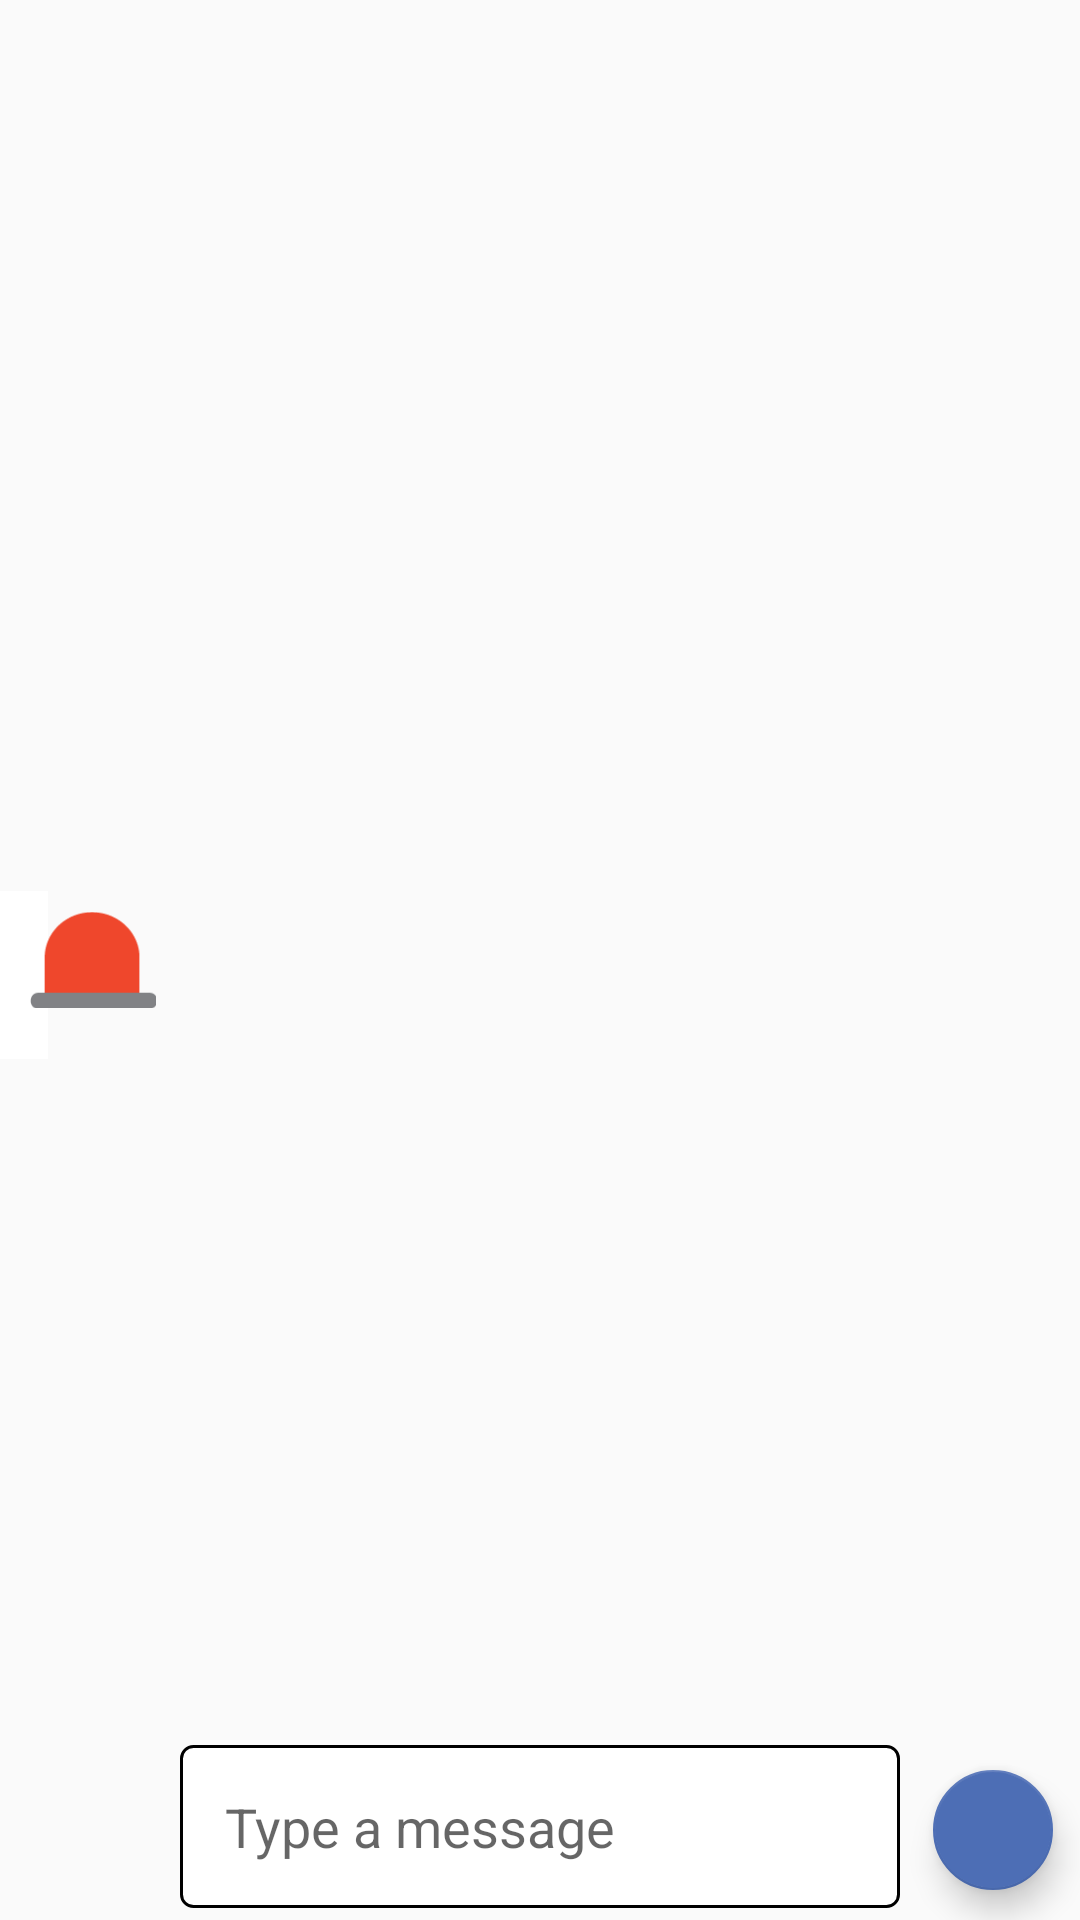

Android layout source for this screen:
<!-- AndroidManifest.xml: application theme AppTheme.NoActionBar -->
<!-- res/layout/edit_message.xml -->
<?xml version="1.0" encoding="utf-8"?>
<android.support.constraint.ConstraintLayout xmlns:android="http://schemas.android.com/apk/res/android"
    xmlns:app="http://schemas.android.com/apk/res-auto"
    xmlns:tools="http://schemas.android.com/tools"

    android:layout_width="match_parent"
    android:layout_height="wrap_content"
    android:id="@+id/constraintLayout"
    android:layout_alignParentStart="true"
    android:layout_alignParentBottom="true"

    android:layout_gravity="bottom"
    android:orientation="horizontal">

    <android.support.v7.widget.Toolbar
        android:id="@+id/toolbar_ins"
        android:layout_width="0dp"
        android:layout_height="56dp"
        android:background="@color/white"
        app:layout_scrollFlags="scroll|enterAlways"
        app:theme="@style/GalaxyZooThemeToolbarDarkOverflow"
        tools:layout_editor_absoluteY="0dp"
        tools:layout_editor_absoluteX="16dp"
        app:layout_constraintBottom_toBottomOf="parent"
        android:layout_marginEnd="8dp"
        android:layout_marginTop="10dp"
        app:layout_constraintLeft_toLeftOf="parent"
        app:layout_constraintTop_toTopOf="parent"/>

    <ImageView
        android:layout_width="0dp"
        android:layout_height="0dp"
        android:id="@+id/emer_button"
        android:src="@drawable/emer_button"
        android:clickable="true"
        app:layout_constraintRight_toLeftOf="@+id/edit_txt_msg"
        tools:layout_constraintTop_creator="1"
        tools:layout_constraintRight_creator="1"
        tools:layout_constraintBottom_creator="1"
        android:layout_marginStart="10dp"
        app:layout_constraintBottom_toBottomOf="parent"
        android:layout_marginEnd="8dp"
        android:layout_marginTop="10dp"
        tools:layout_constraintLeft_creator="1"
        android:layout_marginBottom="10dp"
        app:layout_constraintLeft_toLeftOf="parent"
        app:layout_constraintTop_toTopOf="parent"
        app:layout_constraintHorizontal_bias="0.888"
        app:layout_constraintVertical_bias="1.0" />

    <EditText
        android:id="@+id/edit_txt_msg"
        android:layout_width="0dp"
        android:layout_height="wrap_content"
        android:background="@drawable/chat_txt_bg"
        android:hint="Type a message"
        android:inputType="text"
        android:padding="15dp"
        android:textColor="@color/dot_active"
        tools:layout_constraintRight_creator="1"
        tools:layout_constraintBottom_creator="1"
        android:layout_marginStart="60dp"
        app:layout_constraintBottom_toBottomOf="parent"
        android:layout_marginEnd="60dp"
        app:layout_constraintRight_toRightOf="parent"
        tools:layout_constraintLeft_creator="1"
        android:layout_marginBottom="4dp"
        app:layout_constraintLeft_toLeftOf="parent" />

    <android.support.design.widget.FloatingActionButton
        android:id="@+id/sendButton"
        android:layout_width="wrap_content"
        android:layout_height="wrap_content"
        android:clickable="true"
        android:src="@drawable/ic_sends"
        android:tint="@android:color/white"
        app:backgroundTint="#4D6EB5"
        app:fabSize="mini"
        tools:layout_constraintRight_creator="1"
        tools:layout_constraintBottom_creator="1"
        app:layout_constraintBottom_toBottomOf="parent"
        android:layout_marginEnd="9dp"
        app:layout_constraintRight_toRightOf="parent"
        android:layout_marginBottom="10dp" />

    


</android.support.constraint.ConstraintLayout>
<!-- resources referenced by this layout -->
<resources>
  <color name="dot_active">#000000</color>
  <color name="white">#ffffff</color>
  <!-- drawable chat_txt_bg (drawable-mdpi) -->
  <?xml version="1.0" encoding="utf-8"?>
  <shape xmlns:android="http://schemas.android.com/apk/res/android"
      android:shape="rectangle">
  
      <corners android:radius="4dp" />
      <solid android:color="@color/white" />
  
      <stroke
          android:width="1dp" />
  
  </shape>
  <!-- drawable emer_button: png bitmap (drawable, 1012 bytes) -->
  <style name="GalaxyZooThemeToolbarDarkOverflow" parent="Theme.AppCompat.NoActionBar">
          <item name="colorPrimary">@color/colorPrimary</item>
          <item name="colorPrimaryDark">@color/colorPrimaryDark</item>
          <item name="colorAccent">@color/colorAccent</item>
          <item name="android:textColorPrimary">@color/white</item>
          <item name="actionMenuTextColor">@color/abc_primary_text_material_light</item>
          <item name="android:textColorSecondary">@color/white</item>
      </style>
  <style name="AppTheme.NoActionBar">
          <item name="windowActionBar">false</item>
          <item name="windowNoTitle">true</item>
      </style>
  <color name="colorPrimary">#1fa6b0</color>
  <color name="colorPrimaryDark">#1d7d84</color>
  <color name="colorAccent">#1fa6b0</color>
</resources>
